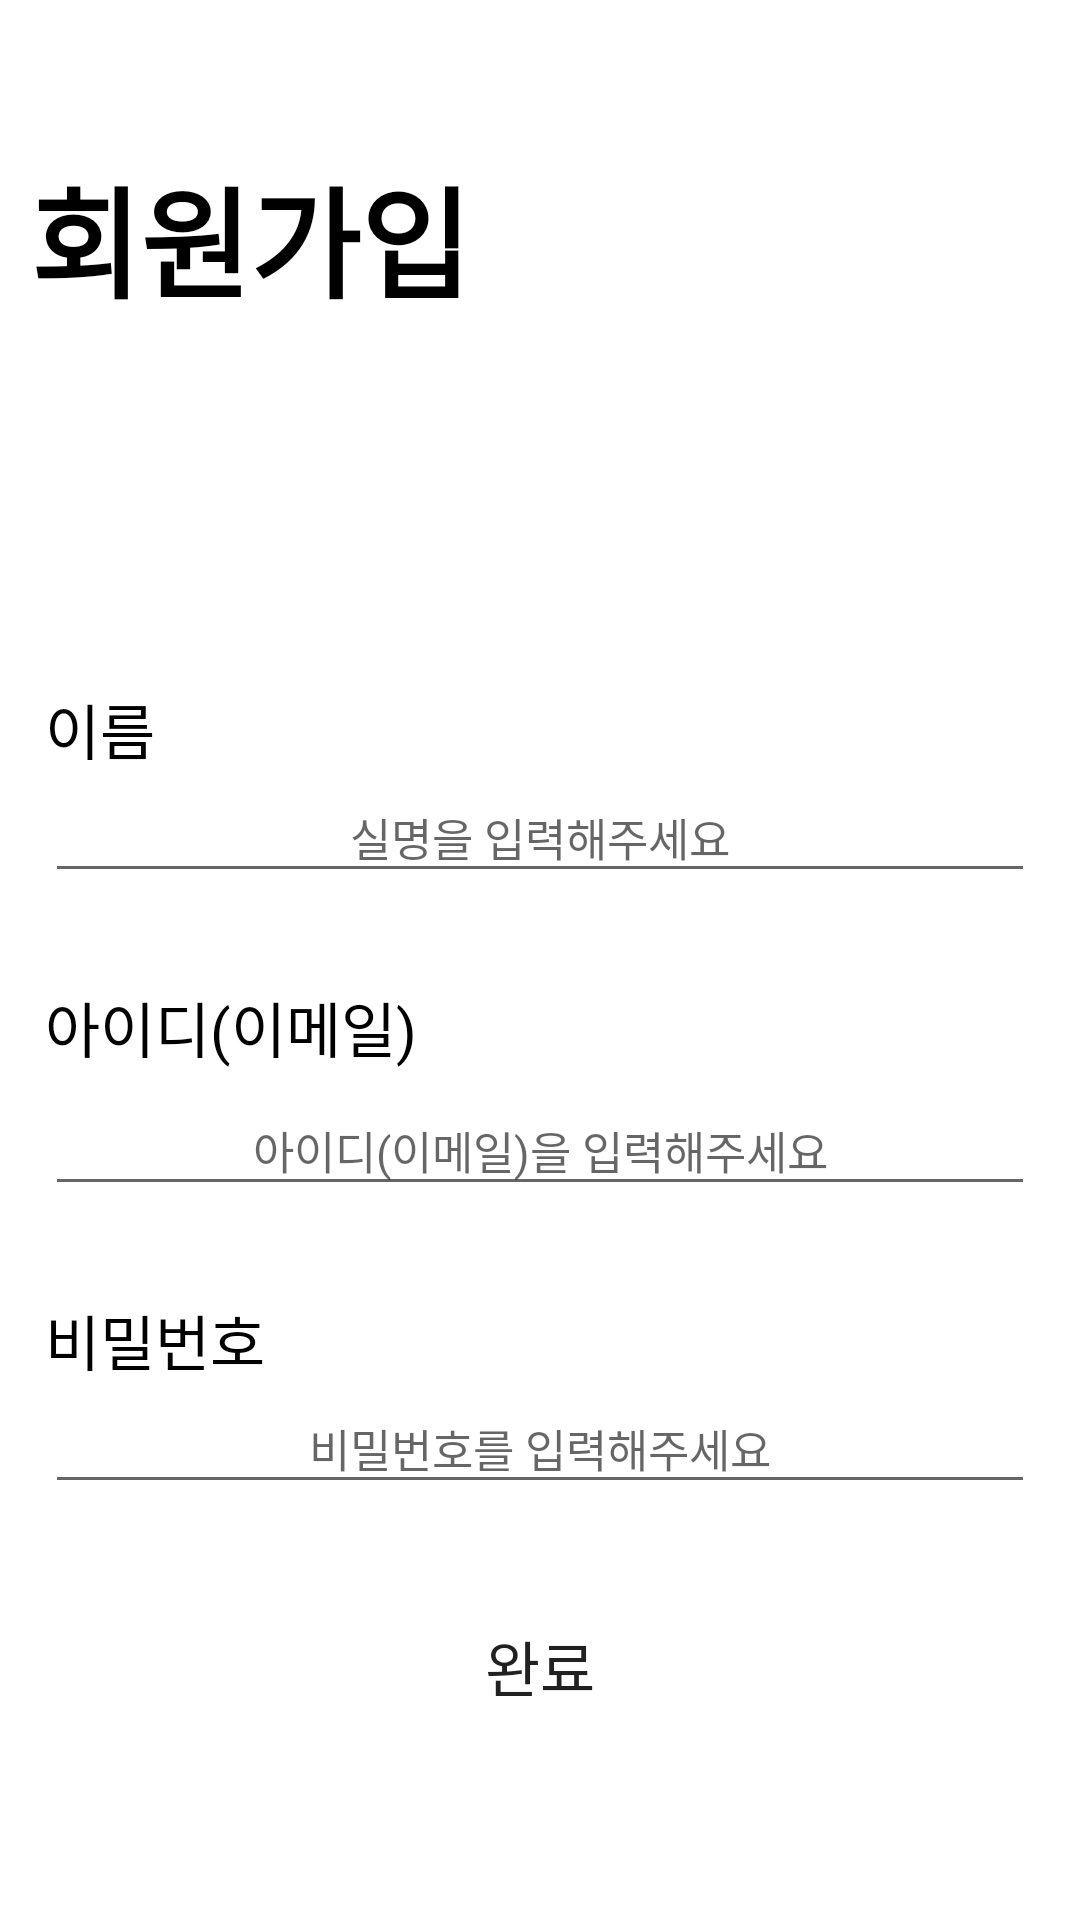

Layout XML and referenced resources for this Android screen:
<!-- AndroidManifest.xml: application theme Theme.5Light -->
<!-- res/layout/activity_signup.xml -->
<?xml version="1.0" encoding="utf-8"?>
<LinearLayout xmlns:android="http://schemas.android.com/apk/res/android"
    android:layout_width="match_parent"
    android:layout_height="match_parent"
    xmlns:app="http://schemas.android.com/apk/res-auto"

    android:orientation="vertical">
    <TextView
        android:layout_marginLeft="10sp"
        android:textColor="@color/black"
        android:textStyle="bold"
        android:layout_marginTop="50dp"
        android:textSize="40sp"

        android:layout_width="match_parent"
        android:layout_height="wrap_content"
        android:text="회원가입"
        />

    <TextView
        android:layout_marginLeft="15sp"
        android:textColor="@color/black"

        android:layout_marginTop="120dp"
        android:textSize="20sp"

        android:layout_width="match_parent"
        android:layout_height="wrap_content"
        android:text="이름"
        />

    <EditText
        android:id="@+id/signup_name"
        android:layout_width="match_parent"
        android:layout_height="40sp"
        android:layout_gravity="center"
        android:layout_marginLeft="15sp"
        android:layout_marginRight="15sp"
        android:gravity="center"
        android:hint="실명을 입력해주세요"
        android:textSize="15sp" />

    <TextView
    android:layout_marginLeft="15sp"
    android:textColor="@color/black"
    android:layout_marginTop="30dp"
    android:textSize="20sp"
    android:layout_width="match_parent"
    android:layout_height="wrap_content"
    android:text="아이디(이메일)"
    />

    <EditText
        android:id="@+id/signup_email"
        android:layout_marginTop="5sp"
        android:layout_width="match_parent"
        android:layout_height="40sp"
        android:layout_gravity="center"
        android:layout_marginLeft="15sp"
        android:layout_marginRight="15sp"
        android:gravity="center"
        android:hint="아이디(이메일)을 입력해주세요"
        android:textSize="15sp" />
    <TextView
        android:layout_marginLeft="15sp"
        android:textColor="@color/black"

        android:layout_marginTop="30dp"
        android:textSize="20sp"

        android:layout_width="match_parent"
        android:layout_height="wrap_content"
        android:text="비밀번호"
        />

    <EditText
        android:id="@+id/signup_password"
        android:layout_width="match_parent"
        android:layout_height="40sp"
        android:layout_gravity="center"
        android:layout_marginLeft="15sp"
        android:layout_marginRight="15sp"
        android:gravity="center"
        android:hint="비밀번호를 입력해주세요"
        android:textSize="15sp" />

    <Button
        android:id="@+id/signup_finish"
        app:backgroundTint ="@null"
        android:background="@drawable/button_circle"
        android:backgroundTint="@color/blue"
        android:layout_width="match_parent"
        android:layout_marginTop="30dp"
        android:layout_height="wrap_content"
        android:layout_gravity="bottom"
        android:layout_marginLeft="15sp"
        android:layout_marginRight="15sp"
        android:gravity="center"
        android:onClick="onClick"
        android:text="완료"
        android:textSize="20sp" />
</LinearLayout>
<!-- resources referenced by this layout -->
<resources>
  <color name="black">#FF000000</color>
  <!-- drawable button_circle (drawable) -->
  <?xml version="1.0" encoding="utf-8"?>
  <shape xmlns:android="http://schemas.android.com/apk/res/android"
      android:padding="10dp"
      android:shape="rectangle" >
       />
      <corners
          android:bottomLeftRadius="40dp"
          android:bottomRightRadius="40dp"
          android:topLeftRadius="40dp"
          android:topRightRadius="40dp" />
  </shape>
  <style name="Theme.5Light" parent="Theme.MaterialComponents.DayNight.DarkActionBar">
          
          <item name="colorPrimary">@color/gray</item>
          <item name="colorPrimaryVariant">@color/purple_700</item>
          <item name="colorOnPrimary">@color/white</item>
          
          <item name="colorSecondary">@color/teal_200</item>
          <item name="colorSecondaryVariant">@color/teal_700</item>
          <item name="colorOnSecondary">@color/black</item>
          
          <item name="android:statusBarColor" tools:targetApi="l">?attr/colorPrimaryVariant</item>
          
      </style>
  <color name="gray">#BCBCBC</color>
  <color name="purple_700">#FF3700B3</color>
  <color name="white">#FFFFFF</color>
  <color name="teal_200">#FFEB3B</color>
  <color name="teal_700">#FF018786</color>
</resources>
